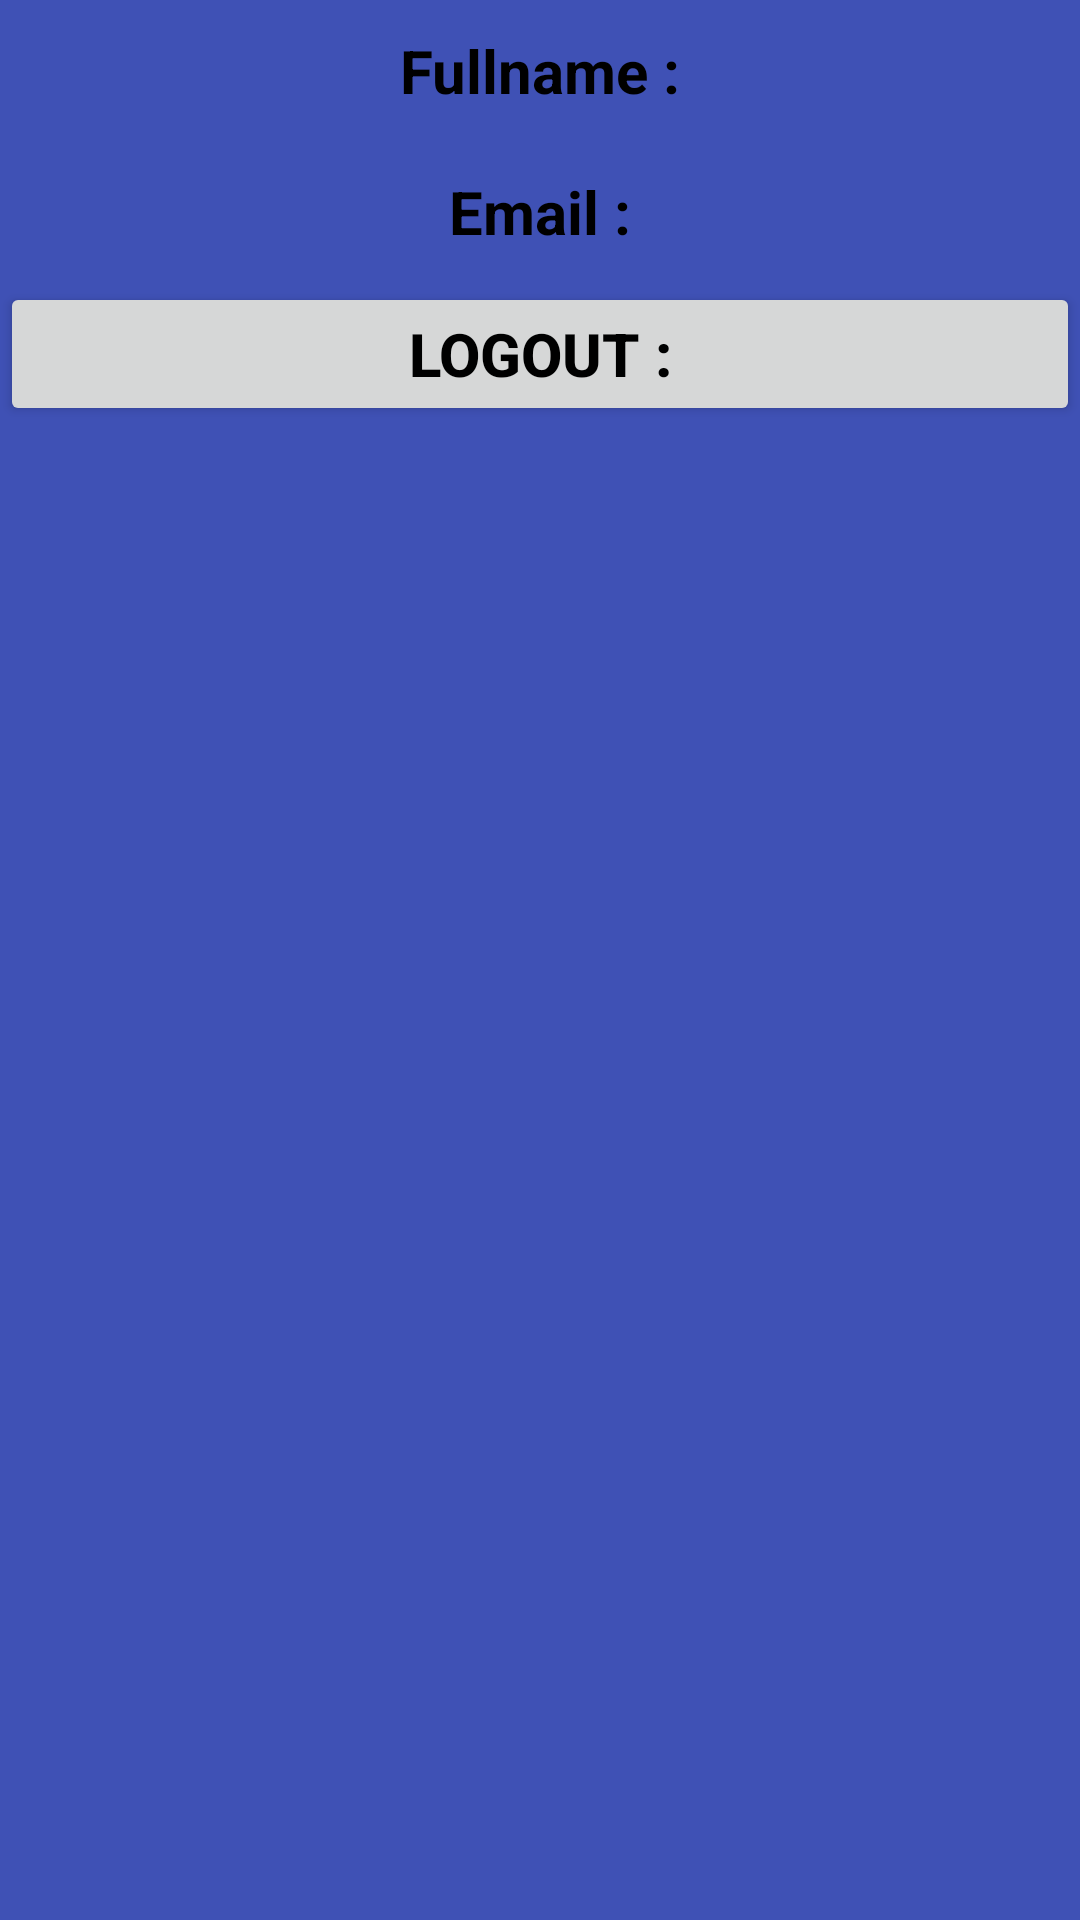

Here is an Android app screen rendered from its layout file. Give the layout XML and the strings, colors and styles it references.
<!-- AndroidManifest.xml: application theme Theme.Sharedpreference2 -->
<!-- res/layout/activity_homeactivity.xml -->
<?xml version="1.0" encoding="utf-8"?>
<LinearLayout xmlns:android="http://schemas.android.com/apk/res/android"
    xmlns:app="http://schemas.android.com/apk/res-auto"
    xmlns:tools="http://schemas.android.com/tools"
    android:id="@+id/main"
    android:layout_width="match_parent"
    android:layout_height="match_parent"
    android:background="#3F51B5"
    android:orientation="vertical"
    tools:context=".homeactivity">

    <TextView
        android:id="@+id/textview_fullname"
        android:layout_width="match_parent"
        android:layout_height="wrap_content"
        android:layout_gravity="center"
        android:layout_margin="10dp"
        android:gravity="center"
        android:text="Fullname :"
        android:textAlignment="center"
        android:textColor="@color/black"
        android:textSize="20dp"
        android:textStyle="bold" />

    <TextView
        android:textSize="20dp"
        android:id="@+id/textview_email"
        android:layout_width="match_parent"
        android:layout_height="wrap_content"
        android:layout_gravity="center"
        android:layout_margin="10dp"
        android:gravity="center"
        android:text="Email :"
        android:textAlignment="center"
        android:textColor="@color/black"
        android:textStyle="bold" />

    <Button
        android:id="@+id/button_logout"
        android:layout_width="match_parent"
        android:layout_height="wrap_content"
        android:textSize="20dp"
        android:textStyle="bold"
        android:text="Logout :"
        android:textAlignment="center"
        android:textColor="@color/black"
        android:layout_gravity="center"
        android:gravity="center"/>

</LinearLayout>
<!-- resources referenced by this layout -->
<resources>
  <style name="Theme.Sharedpreference2" parent="Base.Theme.Sharedpreference2" />
  <style name="Base.Theme.Sharedpreference2" parent="Theme.Material3.DayNight.NoActionBar">
          
          
      </style>
  <!-- not gathered from this repository: default colours our renderer supplied (Android Studio template values) -->
  <color name="black">#FF000000</color>
</resources>
